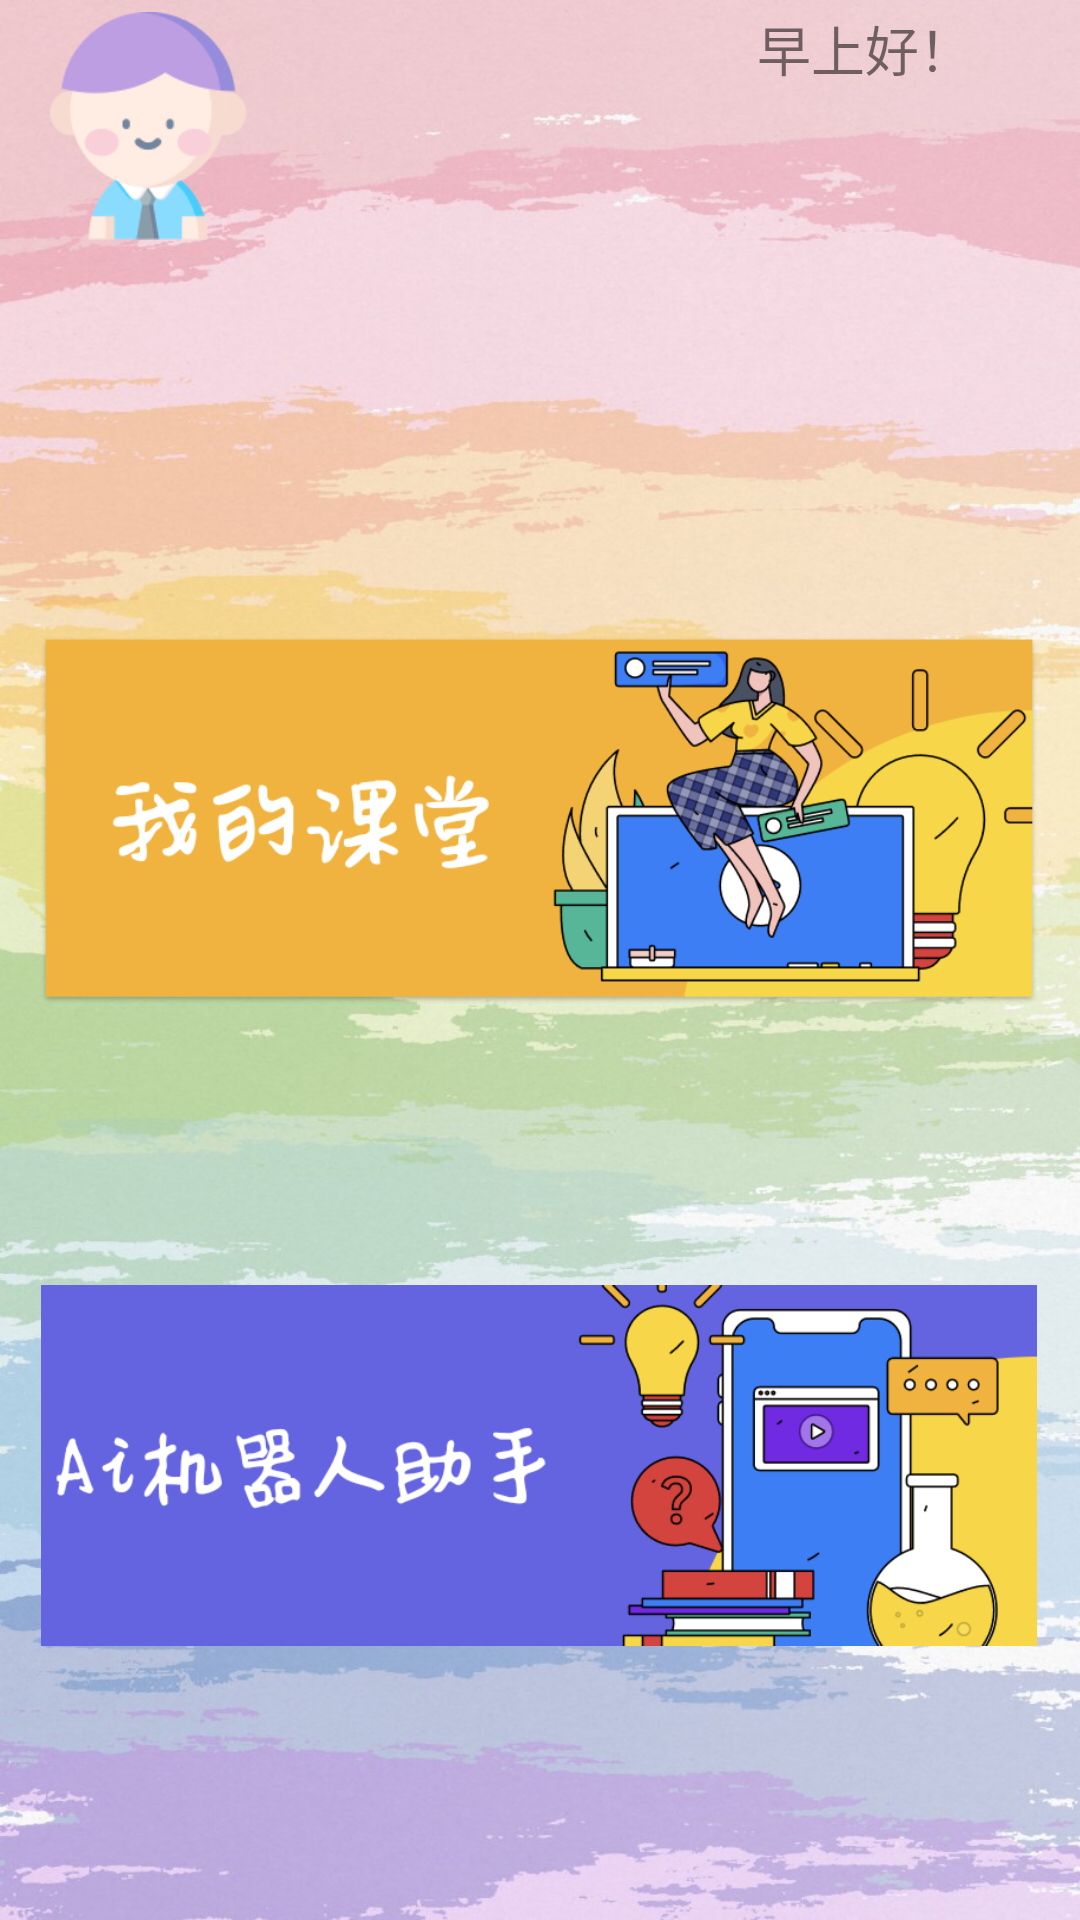

Layout XML and referenced resources for this Android screen:
<!-- AndroidManifest.xml: application theme Theme.AIEducation -->
<!-- res/layout/fragment_home_te.xml -->
<?xml version="1.0" encoding="utf-8"?>
<androidx.constraintlayout.widget.ConstraintLayout xmlns:android="http://schemas.android.com/apk/res/android"
    xmlns:app="http://schemas.android.com/apk/res-auto"
    xmlns:tools="http://schemas.android.com/tools"
    android:layout_width="match_parent"
    android:layout_height="match_parent"
    android:background="@drawable/bg3"
    tools:context=".fragment.HomeTeFragment">


    <ImageView
        android:id="@+id/imageView3"
        android:layout_width="332dp"
        android:layout_height="131dp"
        android:layout_marginTop="208dp"
        app:layout_constraintHorizontal_bias="0.493"
        app:layout_constraintLeft_toLeftOf="parent"
        app:layout_constraintRight_toRightOf="parent"
        app:layout_constraintTop_toTopOf="parent"
        app:srcCompat="@drawable/course" />

    <ImageView
        android:id="@+id/imageView5"
        android:layout_width="332dp"
        android:layout_height="131dp"
        android:layout_marginTop="84dp"
        app:layout_constraintHorizontal_bias="0.493"
        app:layout_constraintLeft_toLeftOf="parent"
        app:layout_constraintRight_toRightOf="parent"

        app:layout_constraintTop_toBottomOf="@+id/imageView3"
        app:srcCompat="@drawable/robot" />

    <ImageView
        android:id="@+id/imageView7"
        android:layout_width="99dp"
        android:layout_height="76dp"
        android:layout_marginTop="4dp"
        app:layout_constraintHorizontal_bias="0.0"

        app:layout_constraintLeft_toLeftOf="parent"
        app:layout_constraintRight_toRightOf="parent"
        app:layout_constraintTop_toTopOf="parent"
        app:srcCompat="@drawable/user" />

    <TextView
        android:id="@+id/textViewDateTime"
        android:layout_width="wrap_content"
        android:layout_height="wrap_content"
        android:gravity="center"
        android:text="早上好！"
        android:textSize="18sp"
        app:layout_constraintBottom_toBottomOf="parent"
        app:layout_constraintHorizontal_bias="0.876"
        app:layout_constraintLeft_toLeftOf="parent"
        app:layout_constraintRight_toRightOf="parent"
        app:layout_constraintTop_toTopOf="parent"
        app:layout_constraintVertical_bias="0.005" />
</androidx.constraintlayout.widget.ConstraintLayout>
<!-- resources referenced by this layout -->
<resources>
  <!-- drawable bg3: jpeg bitmap (drawable, 154690 bytes) -->
  <!-- drawable course: png bitmap (drawable, 58861 bytes) -->
  <!-- drawable robot: png bitmap (drawable, 39426 bytes) -->
  <!-- drawable user: png bitmap (drawable, 6877 bytes) -->
  <style name="Theme.AIEducation" parent="Base.Theme.AIEducation" />
  <style name="Base.Theme.AIEducation" parent="Theme.MaterialComponents.DayNight.NoActionBar.Bridge">
          
          
      </style>
</resources>
